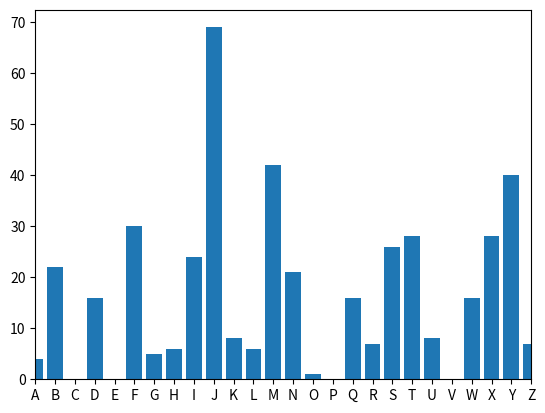

The matplotlib source for this figure:
import matplotlib.pylab as plt


alfabet = "ABCDEFGHIJKLMNOPQRSTUVWXYZ"


#racunanje frekvencije slova u sifratu i vracanje recnika sa freknvecijom sifrata kao rezultat recnik gde je kljuc upper case slovo a vrednost vrekvencija
def analiza_frekvencije(sifrat):
    sifrat = sifrat.upper()
    frekvencija_slova_u_sifratu = {}
    #prvo za svako slovo iz alfabeta postavimo da je iniijalna frekvencija 0 (kreiranje recnika)
    for s in alfabet:
        frekvencija_slova_u_sifratu[s] = 0

    for ss in sifrat:
        if ss in alfabet:
            frekvencija_slova_u_sifratu[ss] += 1
    return frekvencija_slova_u_sifratu


def iscrtaj_grafikon(frekvencija_u_sifratu):
    centar = range(len(alfabet))
    print(frekvencija_u_sifratu.keys())
    plt.bar(centar, frekvencija_u_sifratu.values(), align='center', tick_label=list(frekvencija_u_sifratu.keys()))
    plt.xlim([0, len(alfabet) - 1])
    plt.show()


def razbijanje_cezara(sifrat):
    rezultat_analize_frekvencije = analiza_frekvencije(sifrat)
    print(rezultat_analize_frekvencije)
    iscrtaj_grafikon(rezultat_analize_frekvencije)

    #cisto ako zakaze grafikon odstampam koje je najfrekventnije slovo
    #najveca_frekvencija = max(analiza.values())
    kljuc_od_najvece_frekvencije = max(rezultat_analize_frekvencije, key=rezultat_analize_frekvencije.get)
    print("Najveca frekvencija u sifratu je: ", rezultat_analize_frekvencije[kljuc_od_najvece_frekvencije], ". Slovo sa najvecom frekvencijom je: ", kljuc_od_najvece_frekvencije)


        
###############################################################################################
#preko cryptool-a dobijemo sifrat
#Za engleski jezik (najfrekventnije slovo u engleskom je E)
#nakon toga izracunamo najfrekventnije slovo i iz alfabeta prebrojimo od slova E do tog slova koliko ima koraka i dobili smo pomeraj

sifrat="BMJS YMJ IBFWKX HFRJ MTRJ YMFY JAJSNSL, YMJD KTZSI XSTB BMNYJ QDNSL TS YMJ LWTZSI. YMJD YMTZLMY XMJ BFX IJFI, GZY BMJS YMJD QNKYJI MJW ZU, YMJD XFB YMFY XMJ BFX TSQD FXQJJU. YMJD STYNHJI YMFY YMJ UTNXTSJI HTRG BFX XYNQQ NS MJW MFNW, XT YMJD HFWJKZQQD WJRTAJI NY. YMJS YMJD XFB YMJ YNLMY QFHNSL HTWXJY, FSI BMJS YMJD QTTXJSJI NY, XSTB BMNYJ GWJFYMJI IJJUQD FSI TUJSJI MJW JDJX. BMJS XMJ XFB YMJ IBFWKX, XMJ XRNQJI FSI XFNI, 'TM, UQJFXJ ITS'Y GJ FKWFNI TK RJ. N FR XT MFUUD YT GJ MJWJ BNYM DTZ.' YMJ IBFWKX BJWJ TAJWOTDJI YT XJJ XSTB BMNYJ FQNAJ FSI BJQQ"

razbijanje_cezara(sifrat)